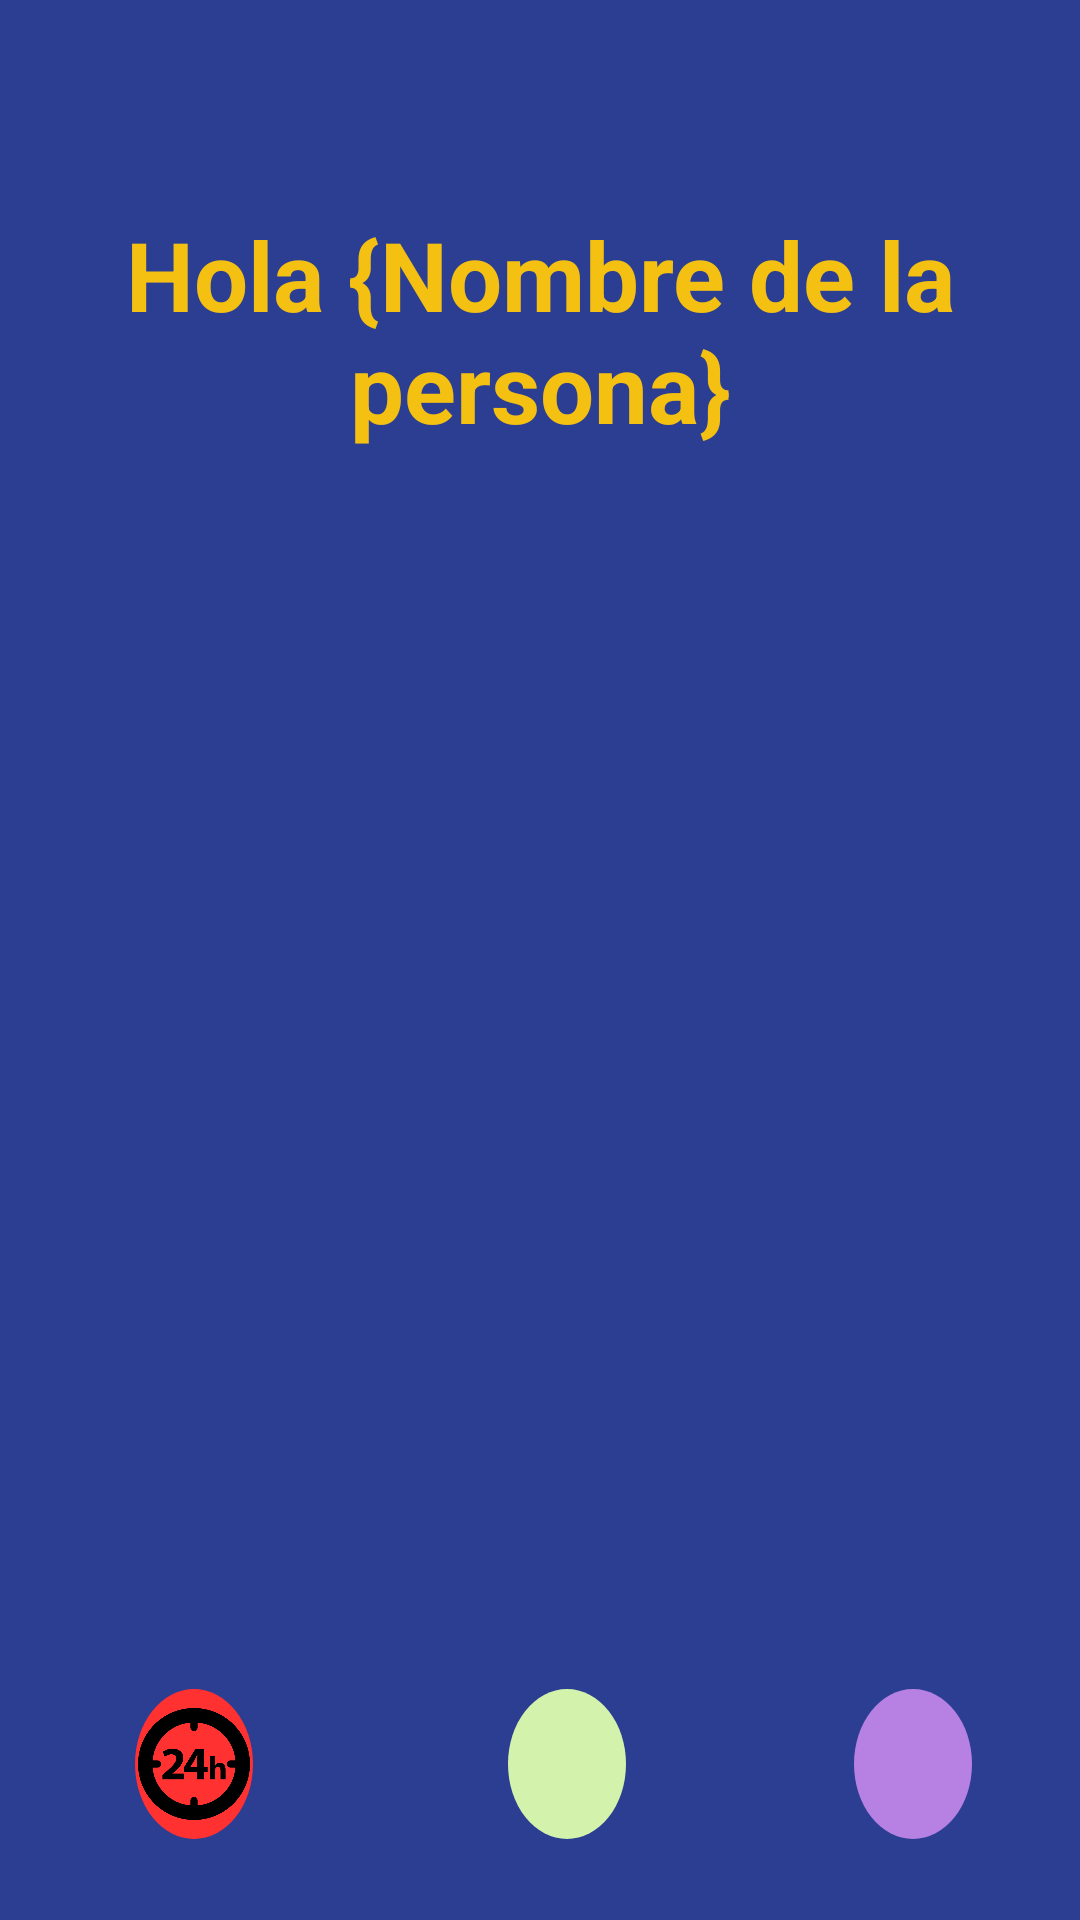

Produce the Android XML layout that renders to this screen, including the resource entries it uses.
<!-- AndroidManifest.xml: application theme Theme.Xolotl -->
<!-- res/layout/activity_main.xml -->
<?xml version="1.0" encoding="utf-8"?>
<RelativeLayout xmlns:android="http://schemas.android.com/apk/res/android"
    xmlns:app="http://schemas.android.com/apk/res-auto"
    xmlns:tools="http://schemas.android.com/tools"
    android:background="@color/fondoPrincipal"
    android:layout_width="match_parent"
    android:layout_height="match_parent"
    tools:context=".MainActivity">

    
    <TextView
        android:id="@+id/txtTituloLogo"
        android:layout_width="match_parent"
        android:layout_height="wrap_content"
        android:layout_marginTop="70dp"
        android:text="Hola {Nombre de la persona}"
        android:textSize="32sp"
        android:textStyle="bold"
        android:gravity="center"
        android:textColor="@color/rectanguloLogo" />

    
    <LinearLayout
        android:id="@+id/layoutMenuOpciones"
        android:layout_width="wrap_content"
        android:layout_height="wrap_content"
        android:layout_above="@+id/barraInferior"
        android:layout_alignParentEnd="true"
        android:layout_marginEnd="20dp"
        android:orientation="vertical"
        android:gravity="end"
        android:visibility="gone"
        android:background="@drawable/fondo_menu"
        android:elevation="6dp"
        android:padding="10dp">

        <Button
            android:id="@+id/btnOpcion1"
            android:layout_width="wrap_content"
            android:layout_height="wrap_content"
            style="@style/Widget.AppCompat.Button.Borderless"
            android:text="Perfil" />

        <Button
            android:id="@+id/btnOpcion2"
            android:layout_width="wrap_content"
            android:layout_height="wrap_content"
            style="@style/Widget.AppCompat.Button.Borderless"
            android:text="Configuración" />

        <Button
            android:id="@+id/btnOpcion3"
            android:layout_width="wrap_content"
            android:layout_height="wrap_content"
            style="@style/Widget.AppCompat.Button.Borderless"
            android:text="Historial" />

        <Button
            android:id="@+id/btnOpcion4"
            android:layout_width="wrap_content"
            android:layout_height="wrap_content"
            style="@style/Widget.AppCompat.Button.Borderless"
            android:text="Ayuda" />

        <Button
            android:id="@+id/btnOpcion5"
            android:layout_width="wrap_content"
            android:layout_height="wrap_content"
            style="@style/Widget.AppCompat.Button.Borderless"
            android:text="Cerrar sesión" />
    </LinearLayout>

    
    <LinearLayout
        android:id="@+id/barraInferior"
        android:layout_width="match_parent"
        android:layout_height="80dp"
        android:layout_alignParentBottom="true"
        android:orientation="horizontal"
        android:gravity="center"
        android:weightSum="3"
        android:paddingHorizontal="20dp"
        android:paddingVertical="6dp"
        android:layout_marginBottom="12dp">

        
        <ImageButton
            android:id="@+id/btnEmergencia"
            android:layout_width="0dp"
            android:layout_height="50dp"
            android:layout_weight="0.8"
            android:layout_marginHorizontal="10dp"
            android:background="@drawable/boton_emergencia"
            android:src="@drawable/veinticuatrohoras"
            android:scaleType="centerInside"
            android:adjustViewBounds="true"
            android:padding="1dp"
            android:contentDescription="Botón de emergencia" />

        
        <ImageButton
            android:id="@+id/btnPrincipal"
            android:layout_width="0dp"
            android:layout_height="50dp"
            android:layout_weight="0.8"
            android:layout_marginStart="75dp"
            android:layout_marginEnd="75dp"
            android:layout_marginHorizontal="1dp"
            android:background="@drawable/boton_mas"
            android:src="@drawable/signomas"
            android:scaleType="centerInside"
            android:adjustViewBounds="true"
            android:padding="6dp"
            android:contentDescription="Botón más" />

        
        <ImageButton
            android:id="@+id/btnMenu"
            android:layout_width="0dp"
            android:layout_height="50dp"
            android:layout_weight="0.8"
            android:layout_marginHorizontal="1dp"
            android:background="@drawable/boton_hamburguesa"
            android:src="@drawable/hamburguesa"
            android:scaleType="centerInside"
            android:adjustViewBounds="true"
            android:padding="6dp"
            android:contentDescription="Botón de menú" />
    </LinearLayout>

</RelativeLayout>
<!-- resources referenced by this layout -->
<resources>
  <color name="fondoPrincipal">#2C3E92</color>
  <color name="rectanguloLogo">#F4C012</color>
  <!-- drawable boton_emergencia (drawable) -->
  <shape xmlns:android="http://schemas.android.com/apk/res/android" android:shape="oval">
      <solid android:color="@color/botonEmergencia"/>
  </shape>
  <!-- drawable boton_hamburguesa (drawable) -->
  <shape xmlns:android="http://schemas.android.com/apk/res/android" android:shape="oval">
      <solid android:color="@color/botonRegistrarse"/>
  </shape>
  <!-- drawable boton_mas (drawable) -->
  <shape xmlns:android="http://schemas.android.com/apk/res/android" android:shape="oval">
      <solid android:color="@color/botonIniciarSesion"/>
  </shape>
  <!-- drawable fondo_menu (drawable) -->
  <shape xmlns:android="http://schemas.android.com/apk/res/android">
      <solid android:color="#FFFFFFFF"/>
      <corners android:radius="16dp"/>
      <stroke android:width="1dp" android:color="#DDDDDD"/>
      <padding android:left="10dp" android:top="10dp" android:right="10dp" android:bottom="10dp"/>
  </shape>
  <!-- drawable veinticuatrohoras: png bitmap (drawable, 11618 bytes) -->
  <style name="Theme.Xolotl" parent="Base.Theme.Xolotl" />
  <color name="botonEmergencia">#FF3131</color>
  <color name="botonRegistrarse">#B781E3</color>
  <color name="botonIniciarSesion">#D3F2AC</color>
  <style name="Base.Theme.Xolotl" parent="Theme.Material3.DayNight.NoActionBar">
          
          
      </style>
</resources>
